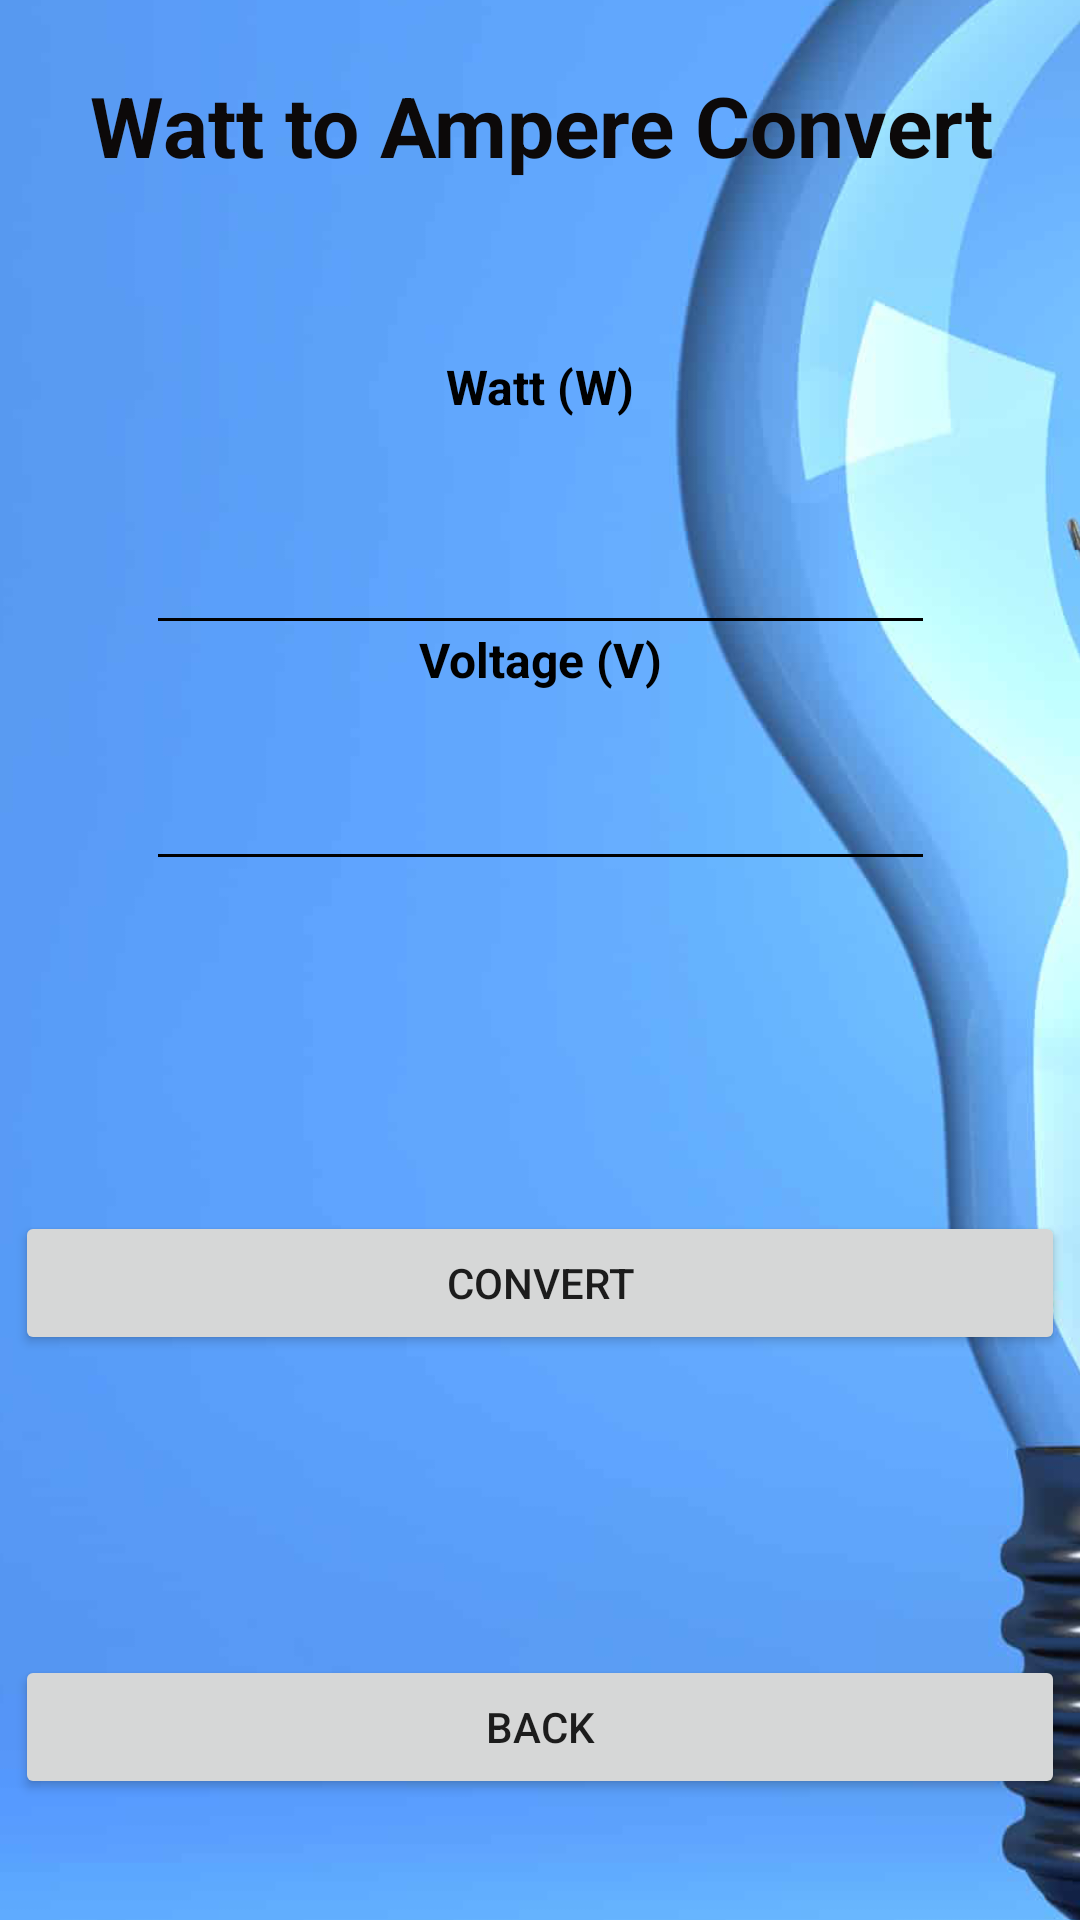

Here is an Android app screen rendered from its layout file. Give the layout XML and the strings, colors and styles it references.
<!-- AndroidManifest.xml: application theme Theme.EnergyCalc -->
<!-- res/layout/activity_uc_watt_to_amp.xml -->
<?xml version="1.0" encoding="utf-8"?>
<androidx.constraintlayout.widget.ConstraintLayout xmlns:android="http://schemas.android.com/apk/res/android"
    xmlns:app="http://schemas.android.com/apk/res-auto"
    xmlns:tools="http://schemas.android.com/tools"
    android:layout_width="match_parent"
    android:layout_height="match_parent"
    tools:context=".UCWattAmp">

    <ImageView
        android:id="@+id/imageView4"
        android:layout_width="444dp"
        android:layout_height="844dp"
        app:layout_constraintBottom_toBottomOf="parent"
        app:layout_constraintEnd_toEndOf="parent"
        app:layout_constraintHorizontal_bias="0.515"
        app:layout_constraintStart_toStartOf="parent"
        app:layout_constraintTop_toTopOf="parent"
        app:layout_constraintVertical_bias="0.504"
        app:srcCompat="@drawable/background" />

    <TextView
        android:id="@+id/head"
        android:layout_width="379dp"
        android:layout_height="38dp"
        android:text="Watt to Ampere Convert"
        android:textAlignment="center"
        android:textColor="#0C0909"
        android:textColorHint="#9F3C3C"
        android:textSize="28sp"
        android:textStyle="bold"
        app:layout_constraintBottom_toBottomOf="parent"
        app:layout_constraintEnd_toEndOf="parent"
        app:layout_constraintStart_toStartOf="parent"
        app:layout_constraintTop_toTopOf="parent"
        app:layout_constraintVertical_bias="0.038" />

    <Button
        android:id="@+id/Convert"
        android:layout_width="350dp"
        android:layout_height="wrap_content"
        android:text="Convert"
        app:layout_constraintBottom_toBottomOf="parent"
        app:layout_constraintEnd_toEndOf="parent"
        app:layout_constraintHorizontal_bias="0.491"
        app:layout_constraintStart_toStartOf="parent"
        app:layout_constraintTop_toTopOf="parent"
        app:layout_constraintVertical_bias="0.682" />

    <Button
        android:id="@+id/BacktoUC"
        android:layout_width="350dp"
        android:layout_height="wrap_content"
        android:text="Back"
        app:layout_constraintBottom_toBottomOf="parent"
        app:layout_constraintEnd_toEndOf="parent"
        app:layout_constraintHorizontal_bias="0.508"
        app:layout_constraintStart_toStartOf="parent"
        app:layout_constraintTop_toTopOf="parent"
        app:layout_constraintVertical_bias="0.932" />

    <androidx.constraintlayout.widget.Guideline
        android:id="@+id/guideline"
        android:layout_width="wrap_content"
        android:layout_height="wrap_content"
        android:orientation="horizontal"
        app:layout_constraintGuide_percent="0.45" />

    <androidx.constraintlayout.widget.Guideline
        android:id="@+id/guideline2"
        android:layout_width="wrap_content"
        android:layout_height="wrap_content"
        android:orientation="horizontal"
        app:layout_constraintGuide_percent="0.250342" />

    <androidx.constraintlayout.widget.Guideline
        android:id="@+id/guideline3"
        android:layout_width="wrap_content"
        android:layout_height="wrap_content"
        android:orientation="horizontal"
        app:layout_constraintGuide_percent="0.75" />

    <androidx.constraintlayout.widget.Guideline
        android:id="@+id/guideline4"
        android:layout_width="wrap_content"
        android:layout_height="wrap_content"
        android:orientation="horizontal"
        app:layout_constraintGuide_percent="0.55" />

    <androidx.constraintlayout.widget.Guideline
        android:id="@+id/guideline5"
        android:layout_width="wrap_content"
        android:layout_height="wrap_content"
        android:orientation="horizontal"
        app:layout_constraintGuide_percent="0.35" />

    <androidx.constraintlayout.widget.Guideline
        android:id="@+id/guideline6"
        android:layout_width="wrap_content"
        android:layout_height="wrap_content"
        android:orientation="horizontal"
        app:layout_constraintGuide_percent="0.64" />

    <EditText
        android:id="@+id/InputAmperage"
        android:layout_width="263dp"
        android:layout_height="58dp"
        android:backgroundTint="#000000"
        android:ems="10"
        android:inputType="number"
        android:shadowColor="#000000"
        android:textAlignment="center"
        android:textColor="#000000"
        android:textColorLink="#000000"
        android:textSize="24sp"
        android:textStyle="bold"
        app:layout_constraintBottom_toBottomOf="parent"
        app:layout_constraintEnd_toEndOf="parent"
        app:layout_constraintStart_toStartOf="parent"
        app:layout_constraintTop_toTopOf="parent"
        app:layout_constraintVertical_bias="0.27" />

    <EditText
        android:id="@+id/Voltage"
        android:layout_width="263dp"
        android:layout_height="58dp"
        android:backgroundTint="#000000"
        android:ems="10"
        android:inputType="number"
        android:textAlignment="center"
        android:textSize="24sp"
        android:textStyle="bold"
        app:layout_constraintBottom_toBottomOf="parent"
        app:layout_constraintEnd_toEndOf="parent"
        app:layout_constraintStart_toStartOf="parent"
        app:layout_constraintTop_toTopOf="parent"
        app:layout_constraintVertical_bias="0.405" />

    <TextView
        android:id="@+id/info"
        android:layout_width="wrap_content"
        android:layout_height="wrap_content"
        android:text="Watt (W)"
        android:textColor="#000000"
        android:textSize="16sp"
        android:textStyle="bold"
        app:layout_constraintBottom_toBottomOf="parent"
        app:layout_constraintEnd_toEndOf="parent"
        app:layout_constraintStart_toStartOf="parent"
        app:layout_constraintTop_toTopOf="parent"
        app:layout_constraintVertical_bias="0.191" />

    <TextView
        android:id="@+id/info4"
        android:layout_width="wrap_content"
        android:layout_height="wrap_content"
        android:text="Voltage (V)"
        android:textColor="#000000"
        android:textSize="16sp"
        android:textStyle="bold"
        app:layout_constraintBottom_toBottomOf="parent"
        app:layout_constraintEnd_toEndOf="parent"
        app:layout_constraintHorizontal_bias="0.501"
        app:layout_constraintStart_toStartOf="parent"
        app:layout_constraintTop_toTopOf="parent"
        app:layout_constraintVertical_bias="0.338" />

    <TextView
        android:id="@+id/output"
        android:layout_width="285dp"
        android:layout_height="74dp"
        android:textAlignment="center"
        android:textColor="#000000"
        android:textSize="16sp"
        android:textStyle="bold"
        app:layout_constraintBottom_toBottomOf="parent"
        app:layout_constraintEnd_toEndOf="parent"
        app:layout_constraintStart_toStartOf="parent"
        app:layout_constraintTop_toTopOf="parent"
        app:layout_constraintVertical_bias="0.549" />


</androidx.constraintlayout.widget.ConstraintLayout>
<!-- resources referenced by this layout -->
<resources>
  <!-- drawable background: png bitmap (drawable, 205287 bytes) -->
  <style name="Theme.EnergyCalc" parent="Theme.MaterialComponents.DayNight.NoActionBar">
          
          <item name="colorPrimary">@color/purple_500</item>
          <item name="colorPrimaryVariant">@color/purple_700</item>
          <item name="colorOnPrimary">@color/white</item>
          
          <item name="colorSecondary">@color/teal_200</item>
          <item name="colorSecondaryVariant">@color/teal_700</item>
          <item name="colorOnSecondary">@color/black</item>
          
          <item name="android:statusBarColor">?attr/colorPrimaryVariant</item>
          
  
  
  
  
  
  
  
      </style>
  <!-- not gathered from this repository: default colours our renderer supplied (Android Studio template values) -->
  <color name="purple_500">#FF6200EE</color>
  <color name="purple_700">#FF3700B3</color>
  <color name="teal_200">#FF03DAC5</color>
  <color name="teal_700">#FF018786</color>
  <color name="black">#FF000000</color>
  <color name="white">#FFFFFFFF</color>
</resources>
